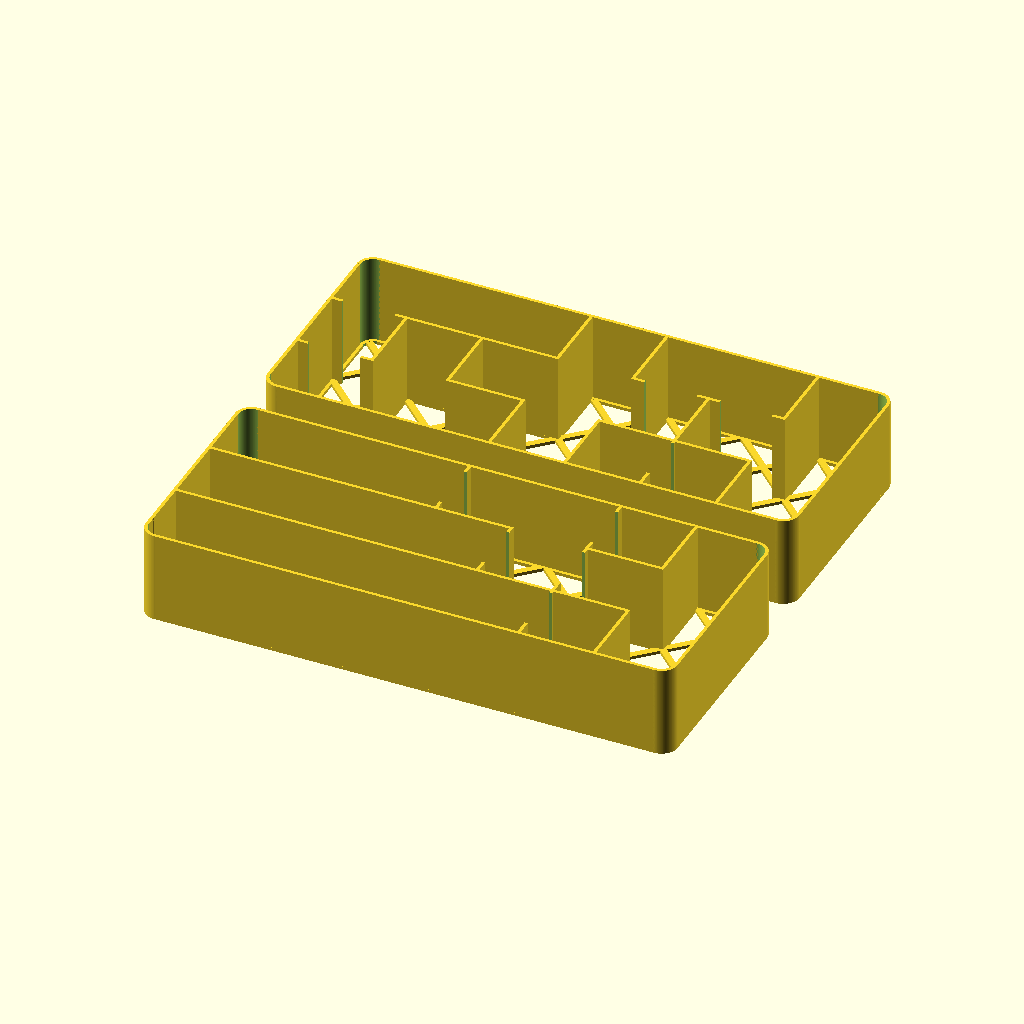
Cell 1: rendered with the file's own defaults.
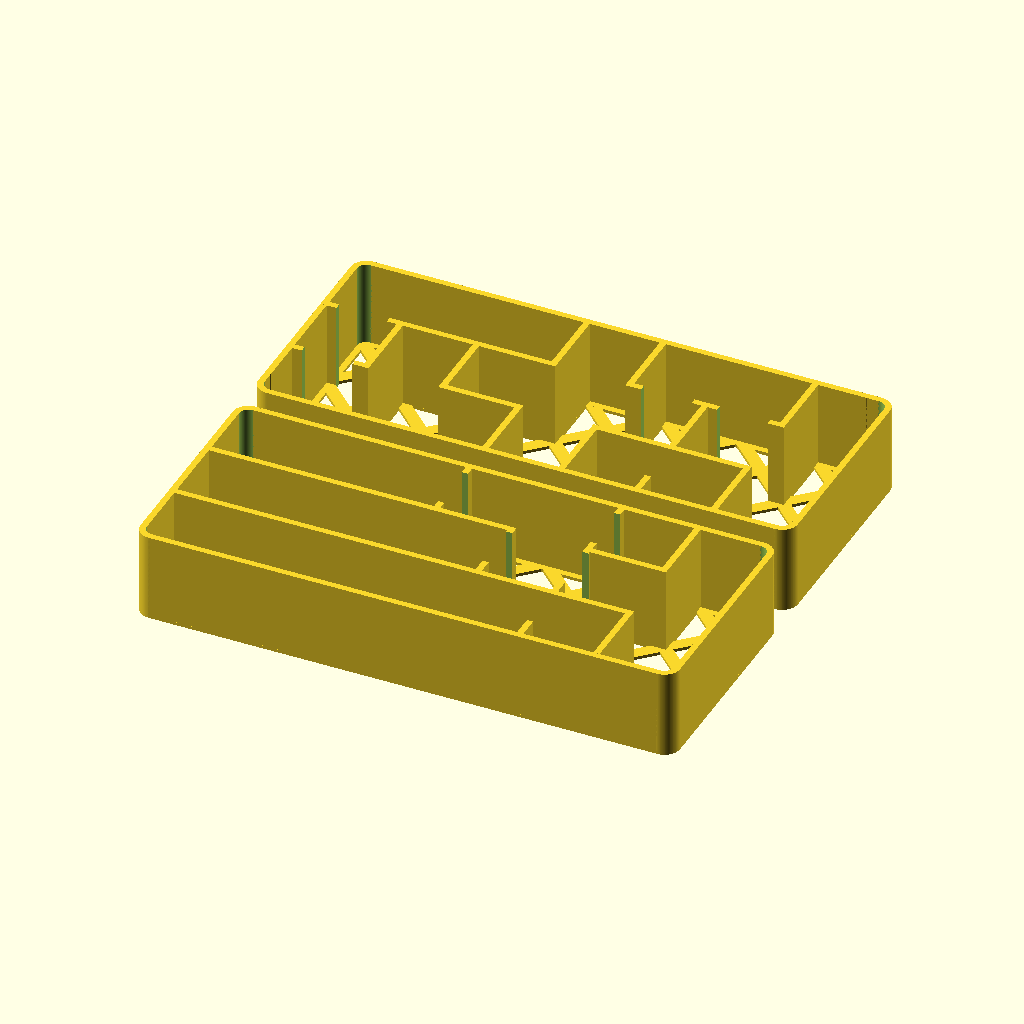
Cell 2: the same model with n = 0.8.
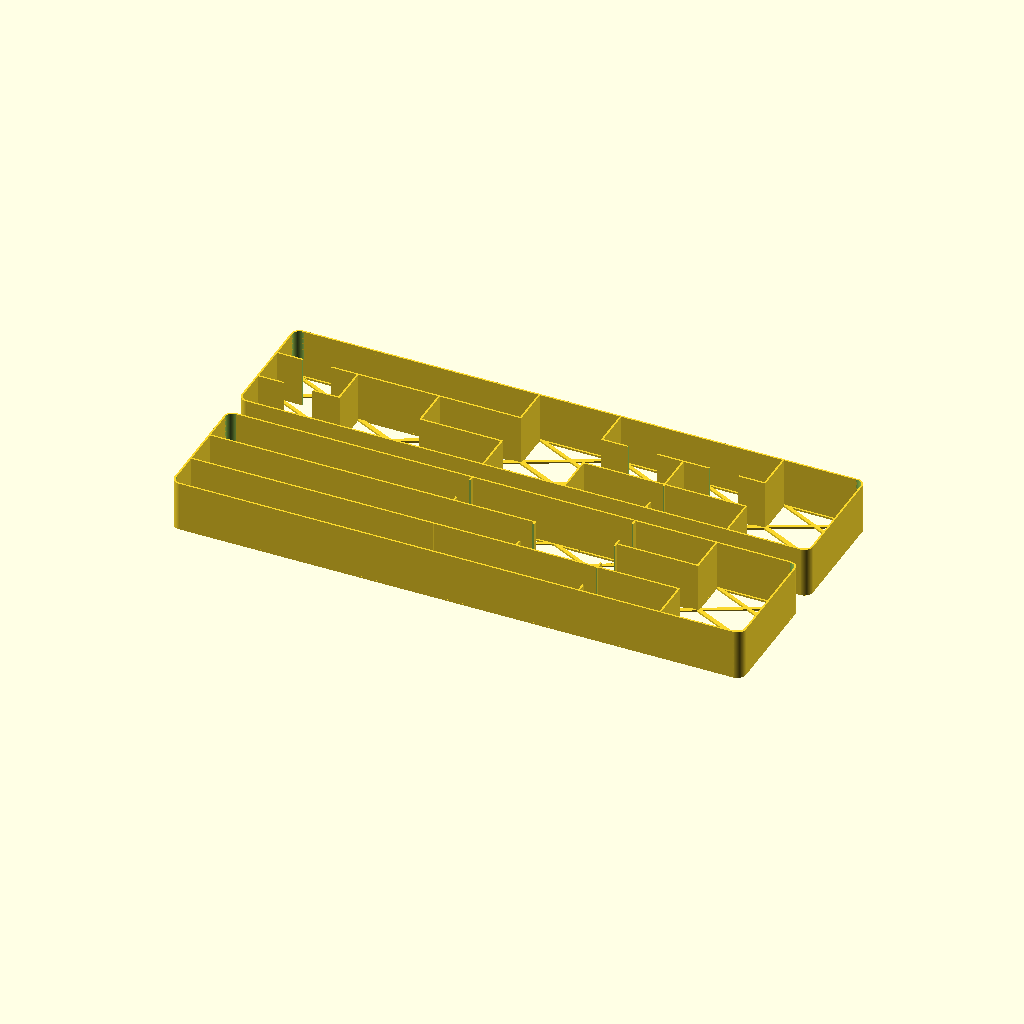
Cell 3 — sLenX set to 36, the other parameters unchanged.
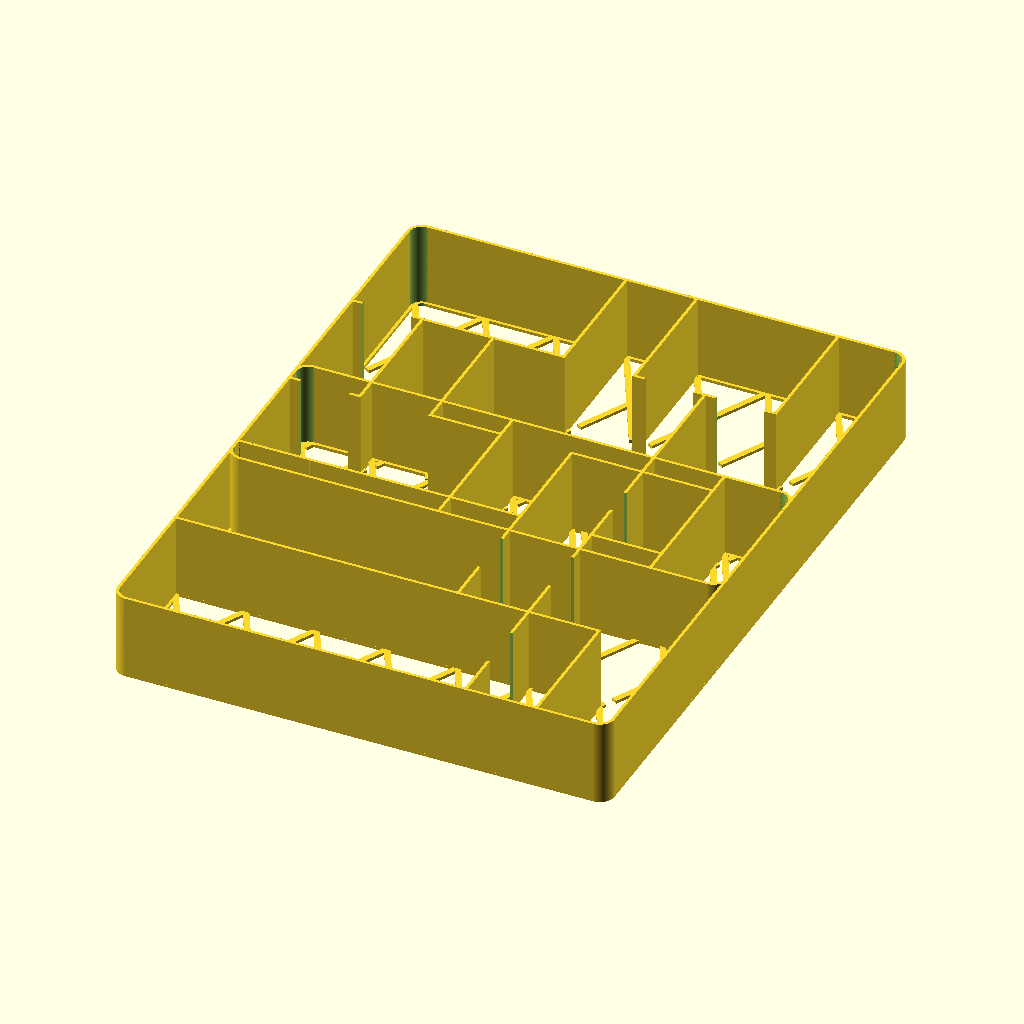
Cell 4: sLenY = 35 (everything else at default).
The same orthographic view direction (rotation 55°, 0°, 25°; colour scheme Cornfield) for every cell, with the view re-fitted per cell, so scale and position can differ between cells.
Source of the model, inputs/thingiverse/files/thing-3418544/files/ModularGrid-XiaOutfits-shields--missiles.scad:
$fn=128;
//Printer settings
n=0.4;//Nozzle width

//Base
bT=0.4*2;//Base thickness
gT=n*4;//Grid line Thickness

//Box Size
sH=22+bT;//Side Height
sLenX=18;//Side Length X
sLenY=17.5;//Side Length Y
sThick=n*2;//Side Thickness

fsLenX=13;//Finger slot Length X
fsLenY=13;//Finger slot Length Y

//Extras
tlR=5; //Tray Lift Radius (Height)
cr=4; //Corner radius
fr=sH/2; //Fillet radius


/*
   Cell Walls
   ----------
   Cells Walls are defined by a Horizontal and a Vertical two dimensional array.
   Remember that you need an outside edge, so three cells in a row will require four walls.

   Cell Walls: 0=Gap, 1=Wall, 2=Finger slot, 3=Tray Lift,
   Fillets:+ .1=bottom/right fillet, .2=top/left fillet, .3=both fillets

   e.g. "3.2" is a Tray lift wall with a top or left fillet, depending if it's vertical or horizontal.
*/

//Test example
testH=[ //Cells Horizontal
    [1,2,1],
    [1.1,3.3,1],
    [1.2,0,1]
];
testV=[ //Cells Vertical
    [2,1.1,1.2,1],
    [1.1,0,3.2,1]
];

//Xia: Legends of a drift system

//Layout A (Xia Missiles, Cargo Pods)
cellsH_XiaA = [ //Cells Horizontal
    [1,1,1,1,1,1,1],
    [1,1,1,1,0,1,0],
    [1,1,1,1,1,1,0],
    [1,1,1,1,1,1,1]
];

cellsV_XiaA = [ //Cells Vertical
    [1,0,0,2,0,2,1,1],
    [1,0,0,0,2,2,0,1],
    [1,0,0,0,0,2,1,1]
];

//Layout B (Xia Shields, Armor Plating)
cellsH_XiaB = [ //Cells Horizontal
    [1,1,1,1,1,1,1],
    [2,1,1,0,2,2,0],
    [2,0,1,0,1,1,0],
    [1,1,1,1,1,1,1]
];

cellsV_XiaB = [ //Cells Vertical
    [1,0,0,1,1,0,1,1],
    [1,1,1,0,0,1,0,1],
    [1,0,0,1,1,2,1,1]
];

//ModularGridRC(testH,testV,grid=false);

ModularGridRC(cellsH_XiaA,cellsV_XiaA);
translate([0,65,0])ModularGridRC(cellsH_XiaB,cellsV_XiaB);

module gridBase(cellsH,cellsV){
    //Base plate
    xLen = sLenX*len(cellsH[0])+sThick*(len(cellsH[0])+1);
    yLen = sLenY*(len(cellsH)-1)+sThick*(len(cellsH));   
 
    stLen = sLenX+sThick;
    
    rotZ=atan(sLenX/sLenY);

    intersection(){
        translate([0,-yLen,0])cube([xLen,yLen,bT]);
        for (rH=[0:len(cellsH)-2]) { //Row
            for (cH=[0:len(cellsH[rH])]) { //Column
                yHTrans = -((rH*sLenY)+(sThick*(rH+1)));
                xHTrans = cH*sLenX+(sThick*(cH+1));
                translate([xHTrans-sThick/2,yHTrans+sThick/2,0])rotate([0,0,rotZ])translate([-gT/2,-stLen*2+gT,0])cube([gT,stLen*2,bT]);
                translate([xHTrans-sThick/2,yHTrans+sThick/2,0])rotate([0,0,-rotZ])translate([-gT/2,-stLen*2+gT,0])cube([gT,stLen*2,bT]);
            }
        }
    }
    //Edge
    eT=max(gT,sThick);
    translate([0,-eT,0])cube([xLen,eT,bT]);
    translate([0,-yLen,0])cube([xLen,eT,bT]);
    translate([0,-yLen,0])cube([eT,yLen,bT]);
    translate([xLen-eT,-yLen,0])cube([eT,yLen,bT]);

}

module ModularGridRC(cellsH,cellsV,grid=true){
    //Modular Grid with Rounded Corners
    xLen = sLenX*len(cellsH[0])+sThick*(len(cellsH[0])+1);
    yLen = sLenY*(len(cellsH)-1)+sThick*(len(cellsH));
    difference(){
        ModularGrid(cellsH,cellsV,grid=grid);
        translate([xLen/2-cr,yLen/2-cr,0])roundedCorner(cutout=true);
        translate([-xLen/2+cr,yLen/2-cr,0])rotate([0,0,90])roundedCorner(cutout=true);
        translate([-xLen/2+cr,-yLen/2+cr,0])rotate([0,0,180])roundedCorner(cutout=true);
        translate([xLen/2-cr,-yLen/2+cr,0])rotate([0,0,270])roundedCorner(cutout=true);
    }
    translate([xLen/2-cr,yLen/2-cr,0])roundedCorner();
    translate([-xLen/2+cr,yLen/2-cr,0])rotate([0,0,90])roundedCorner();
    translate([-xLen/2+cr,-yLen/2+cr,0])rotate([0,0,180])roundedCorner();
    translate([xLen/2-cr,-yLen/2+cr,0])rotate([0,0,270])roundedCorner();
}

module roundedCorner(cutout=false){
    if (cutout==true){
        difference(){
            translate([0,0,-1])cube([cr+1,cr+1,sH+2]);
            translate([0,0,-2])cylinder(r=cr,h=sH+4);
        }
        
    } else {
        intersection(){
            cube([cr,cr,sH]);
            difference(){
                cylinder(r=cr,h=sH);
                translate([0,0,-1]){
                    cylinder(r=(cr-sThick),h=sH+2);
                }
            }
        }
        //Base trim
        eT=max(gT,sThick);
        intersection(){
            cube([cr,cr,sH]);
            difference(){
                cylinder(r=cr,h=bT);
                translate([0,0,-1]){
                    cylinder(r=(cr-eT),h=bT+2);
                }
            }
        }
    }
}

module ModularGrid(cellsH,cellsV,grid=true){
    xLen = sLenX*len(cellsH[0])+sThick*(len(cellsH[0])+1);
    yLen = sLenY*(len(cellsH)-1)+sThick*(len(cellsH));
    echo ("xLen",xLen,"yLen",yLen);
    translate([-xLen/2,yLen/2,0]){
        //Base plate
        if (grid){
            gridBase(cellsH,cellsV);
        } else {            
            translate([0,-yLen,0])cube([xLen,yLen,bT]);
        }
        
        wLenX = sLenX + sThick*2;
        wLenY = sLenY + sThick*2;
        //Horizontal lines
        for (rH=[0:len(cellsH)-1]) { //Row
            for (cH=[0:len(cellsH[rH])-1]) { //Column
                xHTrans = cH*sLenX+(sThick*(cH+1));
                yHTrans = -((rH*sLenY)+(sThick*(rH+1)));
                wallType=floor(cellsH[rH][cH]);
                filletType=round((cellsH[rH][cH]-wallType)*10);
                if (wallType==1 || wallType==3){
                    translate([xHTrans-sThick,yHTrans,0])cube([wLenX,sThick,sH]);
                }
                if (wallType==2){
                    difference(){
                        translate([xHTrans-sThick,yHTrans,0])cube([wLenX,sThick,sH]);
                        translate([xHTrans+(sLenX-fsLenX)/2,yHTrans-1,-1])cube([fsLenX,sThick+2,sH+2]);
                    }
                }
                if (wallType==3){
                    translate([xHTrans+(0.5*sLenX),yHTrans,sH])rotate([-90,0,0])cylinder(h=sThick,r=tlR);
                }
                if (filletType==1 || filletType==3){ //Bottom
                    translate([xHTrans-sThick,yHTrans-fr,bT]){
                        difference(){
                            translate([0,0,-bT])cube([wLenX,fr,fr+bT]);
                            translate([-1,0,fr])rotate([0,90,0])cylinder(r=fr,h=wLenX+2);
                        }
                        
                    }
                }
                if (filletType==2 || filletType==3){ //Top
                    translate([xHTrans-sThick,yHTrans+sThick,bT]){
                        difference(){
                            translate([0,0,-bT])cube([wLenX,fr,fr+bT]);
                            translate([-1,fr,fr])rotate([0,90,0])cylinder(r=fr,h=wLenX+2);
                        }
                        
                    }
                }
            }
        }

        //Vertical lines
        for (rV=[0:len(cellsV)-1]) { //Row
            for (cV=[0:len(cellsV[rV])-1]) { //Column
                xVTrans = cV*sLenX+ (sThick*(cV));
                yVTrans = -((rV+1)*sLenY + (sThick*(rV+1)));
                wallType=floor(cellsV[rV][cV]);
                filletType=round((cellsV[rV][cV]-wallType)*10);
                if (wallType==1 || wallType==3){
                    translate([xVTrans,yVTrans-sThick,0])cube([sThick,wLenY,sH]);
                }
                if (wallType==2){
                    difference(){
                        translate([xVTrans,yVTrans-sThick,0])cube([sThick,wLenY,sH]);
                        translate([xVTrans-1,(((rV+1)*sLenY)-(sLenY-fsLenY)/2+sThick)*-1,-1])cube([sThick+2,fsLenY,sH+2]);
                    }
                }
                if (wallType==3){
                    translate([xVTrans,yVTrans+(0.5*sLenY),sH])rotate([0,90,0])cylinder(h=sThick,r=tlR);
                }
                if (filletType==1 || filletType==3){ //Right
                    translate([xVTrans+sThick,yVTrans-sThick,bT]){
                        difference(){
                            translate([0,0,-bT])cube([fr,wLenY,fr+bT]);
                            translate([fr,-1,fr])rotate([-90,0,0])cylinder(r=fr,h=wLenY+2);
                        }
                        
                    }
                }
                if (filletType==2 || filletType==3){ //Left
                    translate([xVTrans-fr,yVTrans-sThick,bT]){
                        difference(){
                            translate([0,0,-bT])cube([fr,wLenY,fr+bT]);
                            translate([0,-1,fr])rotate([-90,0,0])cylinder(r=fr,h=wLenY+2);
                        }
                    }
                }
            }
        }
    }
}
Customizer parameters (derived from the source; name, type, default, range or options):
n: number, default 0.4
sLenX: number, default 18
sLenY: number, default 17.5
fsLenX: number, default 13
fsLenY: number, default 13
tlR: number, default 5
cr: number, default 4
